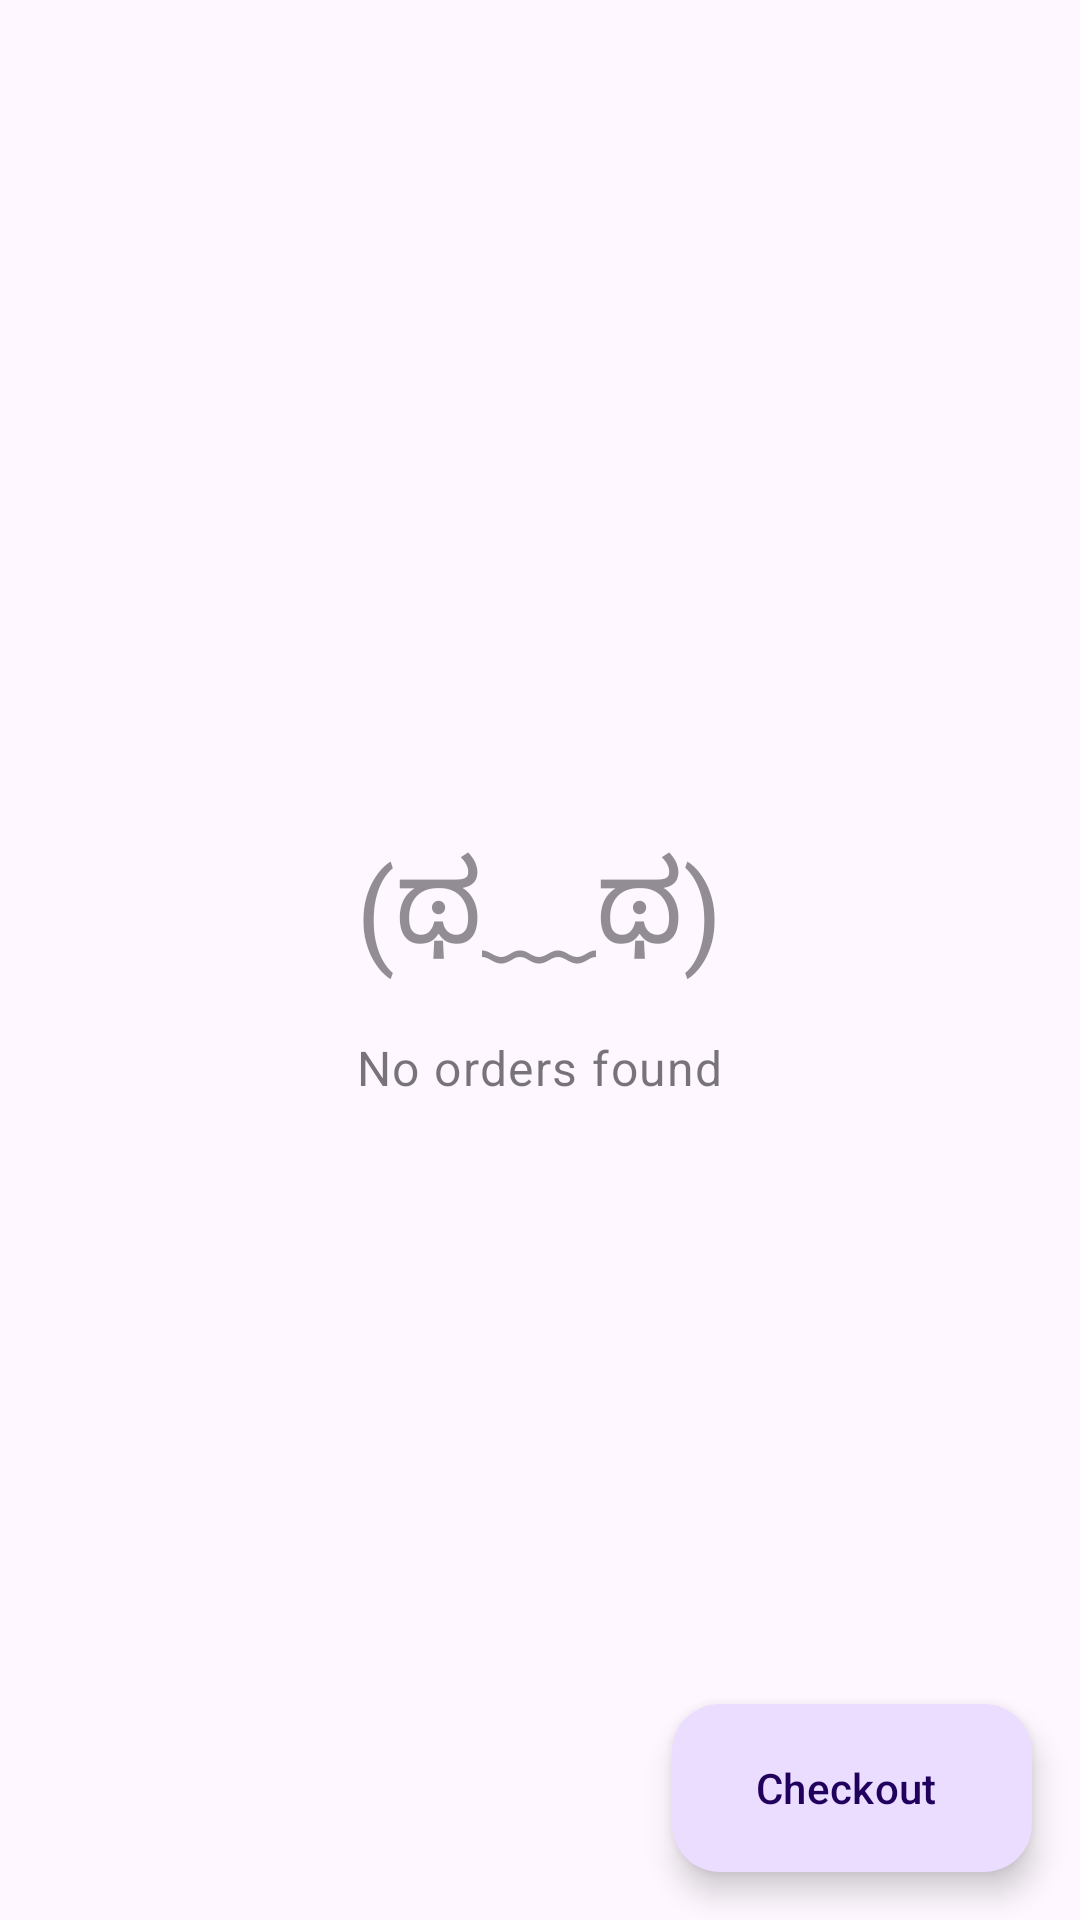

Android layout source for this screen:
<!-- AndroidManifest.xml: application theme Theme.Appareal -->
<!-- res/layout/fragment_user_cart.xml -->
<?xml version="1.0" encoding="utf-8"?>
<FrameLayout xmlns:android="http://schemas.android.com/apk/res/android"
    xmlns:tools="http://schemas.android.com/tools"
    android:layout_width="match_parent"
    android:layout_height="match_parent"
    xmlns:app="http://schemas.android.com/apk/res-auto"
    tools:context=".ui.fragments.UserCartFragment">

    <LinearLayout
        android:id="@+id/empty_indicator"
        android:orientation="vertical"
        android:layout_gravity="center"
        android:layout_width="wrap_content"
        android:layout_height="wrap_content">

        <com.google.android.material.textview.MaterialTextView
            android:text="(ಥ﹏ಥ)"
            android:textSize="38dp"
            android:alpha="0.6"
            android:layout_gravity="center"
            android:layout_width="wrap_content"
            android:layout_height="wrap_content"
            tools:ignore="HardcodedText" />

        <com.google.android.material.textview.MaterialTextView
            android:text="No orders found"
            android:layout_marginTop="16dp"
            android:alpha="0.6"
            android:textAppearance="?attr/textAppearanceBodyLarge"
            android:layout_gravity="center"
            android:layout_width="wrap_content"
            android:layout_height="wrap_content"/>
    </LinearLayout>

    <androidx.recyclerview.widget.RecyclerView
        android:id="@+id/recycler_view"
        android:layout_width="match_parent"
        android:layout_height="match_parent"/>

    <com.google.android.material.floatingactionbutton.ExtendedFloatingActionButton
        android:id="@+id/checkout"
        app:icon="@drawable/ic_shopping_cart"
        android:layout_gravity="end|bottom"
        android:layout_marginBottom="16dp"
        android:layout_marginEnd="16dp"
        android:text="Checkout"
        android:layout_width="wrap_content"
        android:layout_height="wrap_content"/>
</FrameLayout>
<!-- resources referenced by this layout -->
<resources>
  <style name="Theme.Appareal" parent="Base.Theme.Appareal" />
  <style name="Base.Theme.Appareal" parent="Theme.Material3.DayNight.NoActionBar">
          
          
      </style>
</resources>
